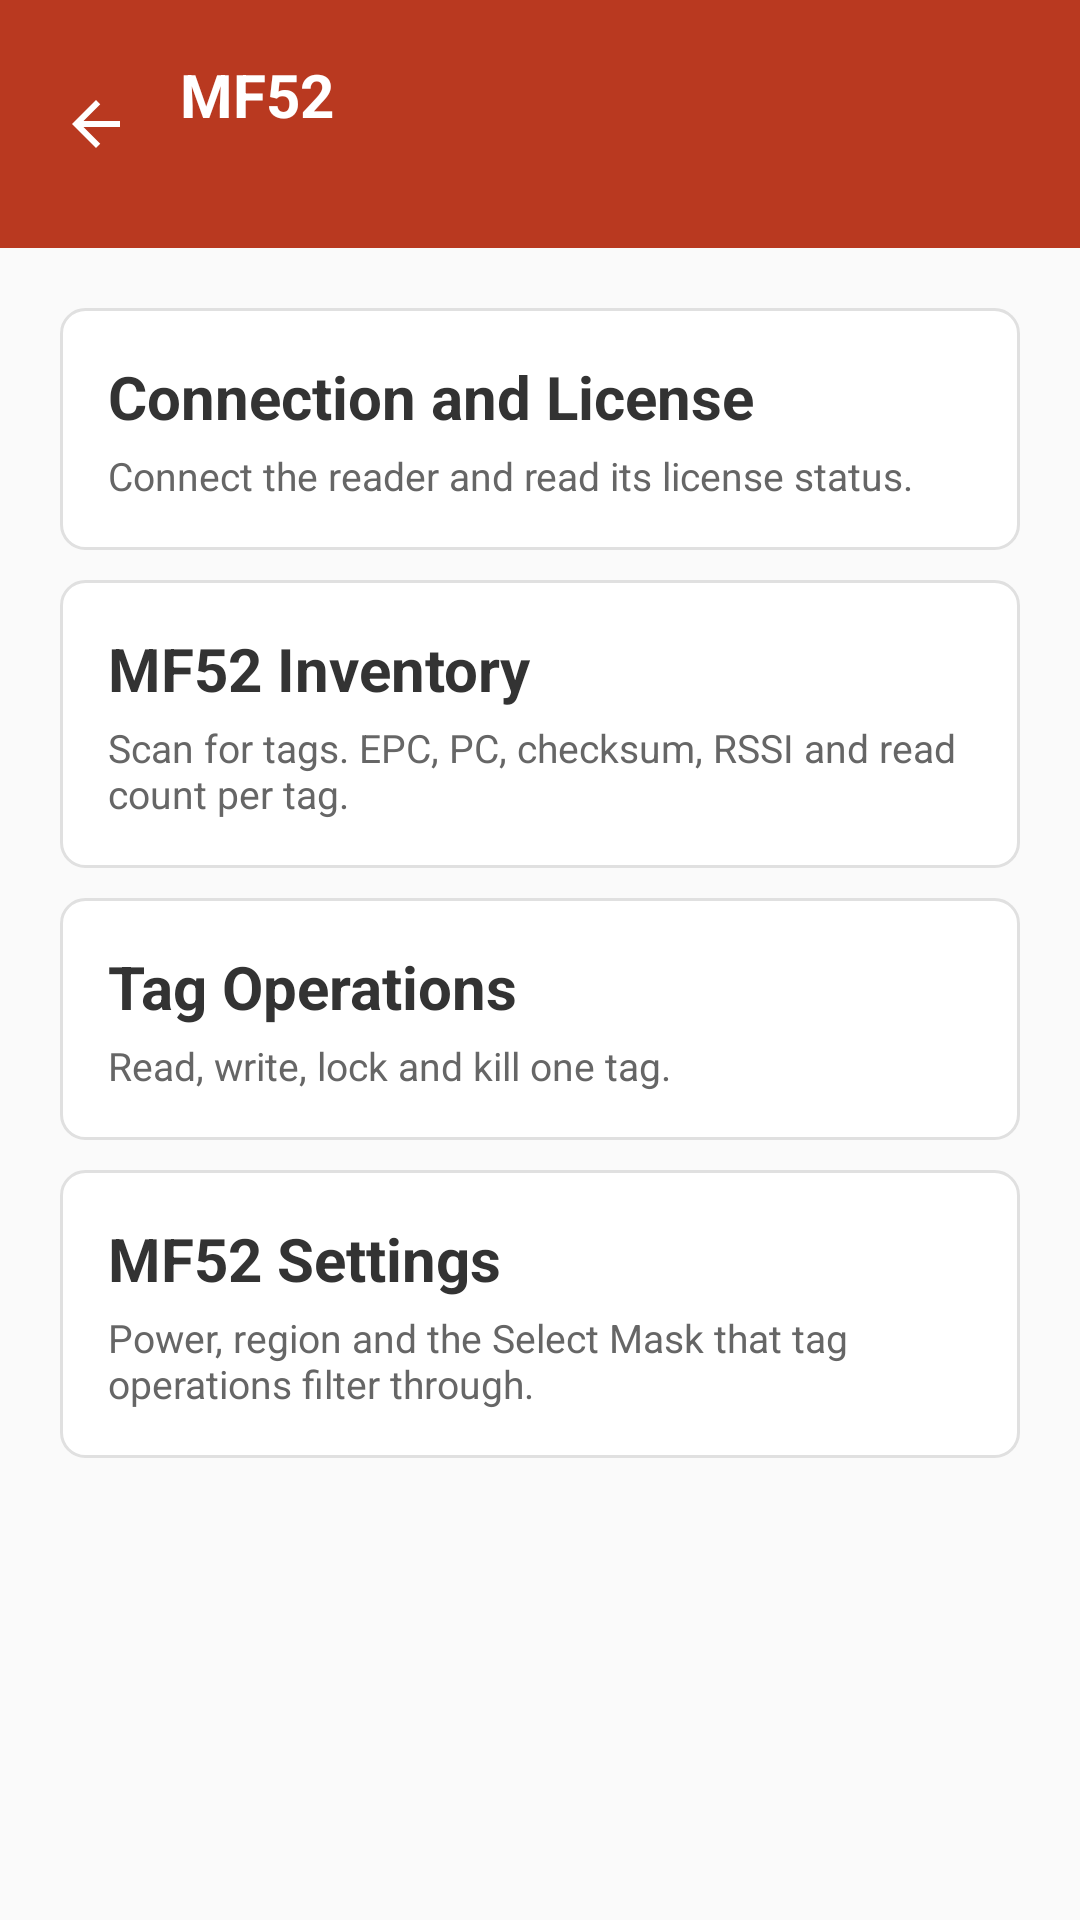

Produce the Android XML layout that renders to this screen, including the resource entries it uses.
<!-- AndroidManifest.xml: application theme Theme.RfidSample -->
<!-- res/layout/activity_mf52_menu.xml -->
<?xml version="1.0" encoding="utf-8"?>
<LinearLayout xmlns:android="http://schemas.android.com/apk/res/android"
    android:id="@+id/root"
    android:layout_width="match_parent"
    android:layout_height="match_parent"
    android:background="@color/pm_background"
    android:orientation="vertical">

    <LinearLayout
        android:id="@+id/header"
        android:layout_width="match_parent"
        android:layout_height="wrap_content"
        android:background="@color/pm_red"
        android:gravity="center_vertical"
        android:orientation="horizontal"
        android:paddingStart="12dp"
        android:paddingEnd="20dp"
        android:paddingVertical="18dp">

        <ImageView
            android:id="@+id/back"
            android:layout_width="40dp"
            android:layout_height="40dp"
            android:background="?android:attr/selectableItemBackgroundBorderless"
            android:contentDescription="@string/back"
            android:padding="8dp"
            android:src="@drawable/ic_back" />

        <LinearLayout
            android:layout_width="0dp"
            android:layout_height="wrap_content"
            android:layout_marginStart="8dp"
            android:layout_weight="1"
            android:orientation="vertical">
            <TextView
                android:layout_width="wrap_content"
                android:layout_height="wrap_content"
                android:text="@string/mf52_title"
                android:textColor="@color/pm_text_on_red"
                android:textSize="20sp"
                android:textStyle="bold" />

            <TextView
                android:id="@+id/state"
                android:layout_width="match_parent"
                android:layout_height="wrap_content"
                android:layout_marginTop="2dp"
                android:alpha="0.85"
                android:textColor="@color/pm_text_on_red"
                android:textSize="13sp"
                android:typeface="monospace" />
    
        </LinearLayout>
</LinearLayout>

    <LinearLayout
        android:id="@+id/content"
        android:layout_width="match_parent"
        android:layout_height="0dp"
        android:layout_weight="1"
        android:orientation="vertical"
        android:paddingTop="20dp">

        <LinearLayout
            android:id="@+id/connect"
            android:layout_width="match_parent"
            android:layout_height="wrap_content"
            android:layout_marginHorizontal="20dp"
            android:background="@drawable/bg_menu_item"
            android:clickable="true"
            android:focusable="true"
            android:orientation="vertical"
            android:padding="16dp">

            <TextView
                android:layout_width="wrap_content"
                android:layout_height="wrap_content"
                android:text="@string/mf52_connect_title"
                style="@style/Text.RfidSample.Title" />

            <TextView
                android:layout_width="match_parent"
                android:layout_height="wrap_content"
                android:layout_marginTop="4dp"
                android:text="@string/mf52_connect_subtitle"
                style="@style/Text.RfidSample.Caption" />
        </LinearLayout>

        <LinearLayout
            android:id="@+id/inventory"
            android:layout_width="match_parent"
            android:layout_height="wrap_content"
            android:layout_marginHorizontal="20dp"
            android:layout_marginTop="10dp"
            android:background="@drawable/bg_menu_item"
            android:clickable="true"
            android:focusable="true"
            android:orientation="vertical"
            android:padding="16dp">

            <TextView
                android:layout_width="wrap_content"
                android:layout_height="wrap_content"
                android:text="@string/inv_title"
                style="@style/Text.RfidSample.Title" />

            <TextView
                android:layout_width="match_parent"
                android:layout_height="wrap_content"
                android:layout_marginTop="4dp"
                android:text="@string/mf52_inventory_subtitle"
                style="@style/Text.RfidSample.Caption" />
        </LinearLayout>

        <LinearLayout
            android:id="@+id/access"
            android:layout_width="match_parent"
            android:layout_height="wrap_content"
            android:layout_marginHorizontal="20dp"
            android:layout_marginTop="10dp"
            android:background="@drawable/bg_menu_item"
            android:clickable="true"
            android:focusable="true"
            android:orientation="vertical"
            android:padding="16dp">

            <TextView
                android:layout_width="wrap_content"
                android:layout_height="wrap_content"
                android:text="@string/access_title"
                style="@style/Text.RfidSample.Title" />

            <TextView
                android:layout_width="match_parent"
                android:layout_height="wrap_content"
                android:layout_marginTop="4dp"
                android:text="@string/access_subtitle"
                style="@style/Text.RfidSample.Caption" />
        </LinearLayout>
        <LinearLayout
            android:id="@+id/settings"
            android:layout_width="match_parent"
            android:layout_height="wrap_content"
            android:layout_marginHorizontal="20dp"
            android:layout_marginTop="10dp"
            android:background="@drawable/bg_menu_item"
            android:clickable="true"
            android:focusable="true"
            android:orientation="vertical"
            android:padding="16dp">

            <TextView
                android:layout_width="wrap_content"
                android:layout_height="wrap_content"
                android:text="@string/settings_title"
                style="@style/Text.RfidSample.Title" />

            <TextView
                android:layout_width="match_parent"
                android:layout_height="wrap_content"
                android:layout_marginTop="4dp"
                android:text="@string/settings_subtitle"
                style="@style/Text.RfidSample.Caption" />
        </LinearLayout>
    </LinearLayout>
</LinearLayout>
<!-- resources referenced by this layout -->
<resources>
  <color name="pm_background">#FAFAFA</color>
  <color name="pm_red">#B93920</color>
  <color name="pm_text_on_red">#FFFFFF</color>
  <!-- drawable bg_menu_item (drawable) -->
  <?xml version="1.0" encoding="utf-8"?>
  <ripple xmlns:android="http://schemas.android.com/apk/res/android"
      android:color="@color/pm_red_tint">
      <item android:drawable="@drawable/bg_card" />
  </ripple>
  <!-- drawable ic_back (drawable) -->
  <vector xmlns:android="http://schemas.android.com/apk/res/android"
      android:width="24dp"
      android:height="24dp"
      android:viewportWidth="24"
      android:viewportHeight="24"
      android:tint="@color/pm_text_on_red">
      <path
          android:fillColor="@android:color/white"
          android:pathData="M20,11H7.83l5.59,-5.59L12,4l-8,8 8,8 1.41,-1.41L7.83,13H20v-2z" />
  </vector>
  <string name="access_subtitle">Read, write, lock and kill one tag.</string>
  <string name="access_title">Tag Operations</string>
  <string name="back">Back</string>
  <string name="inv_title">MF52 Inventory</string>
  <string name="mf52_connect_subtitle">Connect the reader and read its license status.</string>
  <string name="mf52_connect_title">Connection and License</string>
  <string name="mf52_inventory_subtitle">Scan for tags. EPC, PC, checksum, RSSI and read count per tag.</string>
  <string name="mf52_title">MF52</string>
  <string name="settings_subtitle">Power, region and the Select Mask that tag operations filter through.</string>
  <string name="settings_title">MF52 Settings</string>
  <style name="Text.RfidSample.Caption" parent="">
          <item name="android:textSize">13sp</item>
          <item name="android:textColor">@color/pm_text_secondary</item>
      </style>
  <style name="Text.RfidSample.Title" parent="">
          <item name="android:textSize">20sp</item>
          <item name="android:textStyle">bold</item>
          <item name="android:textColor">@color/pm_text_primary</item>
      </style>
  <color name="pm_red_tint">#FFF7F5</color>
  <!-- drawable bg_card (drawable) -->
  <?xml version="1.0" encoding="utf-8"?>
  <shape xmlns:android="http://schemas.android.com/apk/res/android" android:shape="rectangle">
      <solid android:color="@color/pm_surface" />
      <stroke android:width="1dp" android:color="@color/pm_divider" />
      <corners android:radius="8dp" />
  </shape>
  <color name="pm_text_secondary">#666666</color>
  <color name="pm_text_primary">#333333</color>
  <color name="pm_red_tint_strong">#F7DCD6</color>
  <color name="pm_surface">#FFFFFF</color>
  <color name="pm_error">#C62828</color>
  <color name="white">#FFFFFFFF</color>
  <color name="pm_divider">#E0E0E0</color>
</resources>
